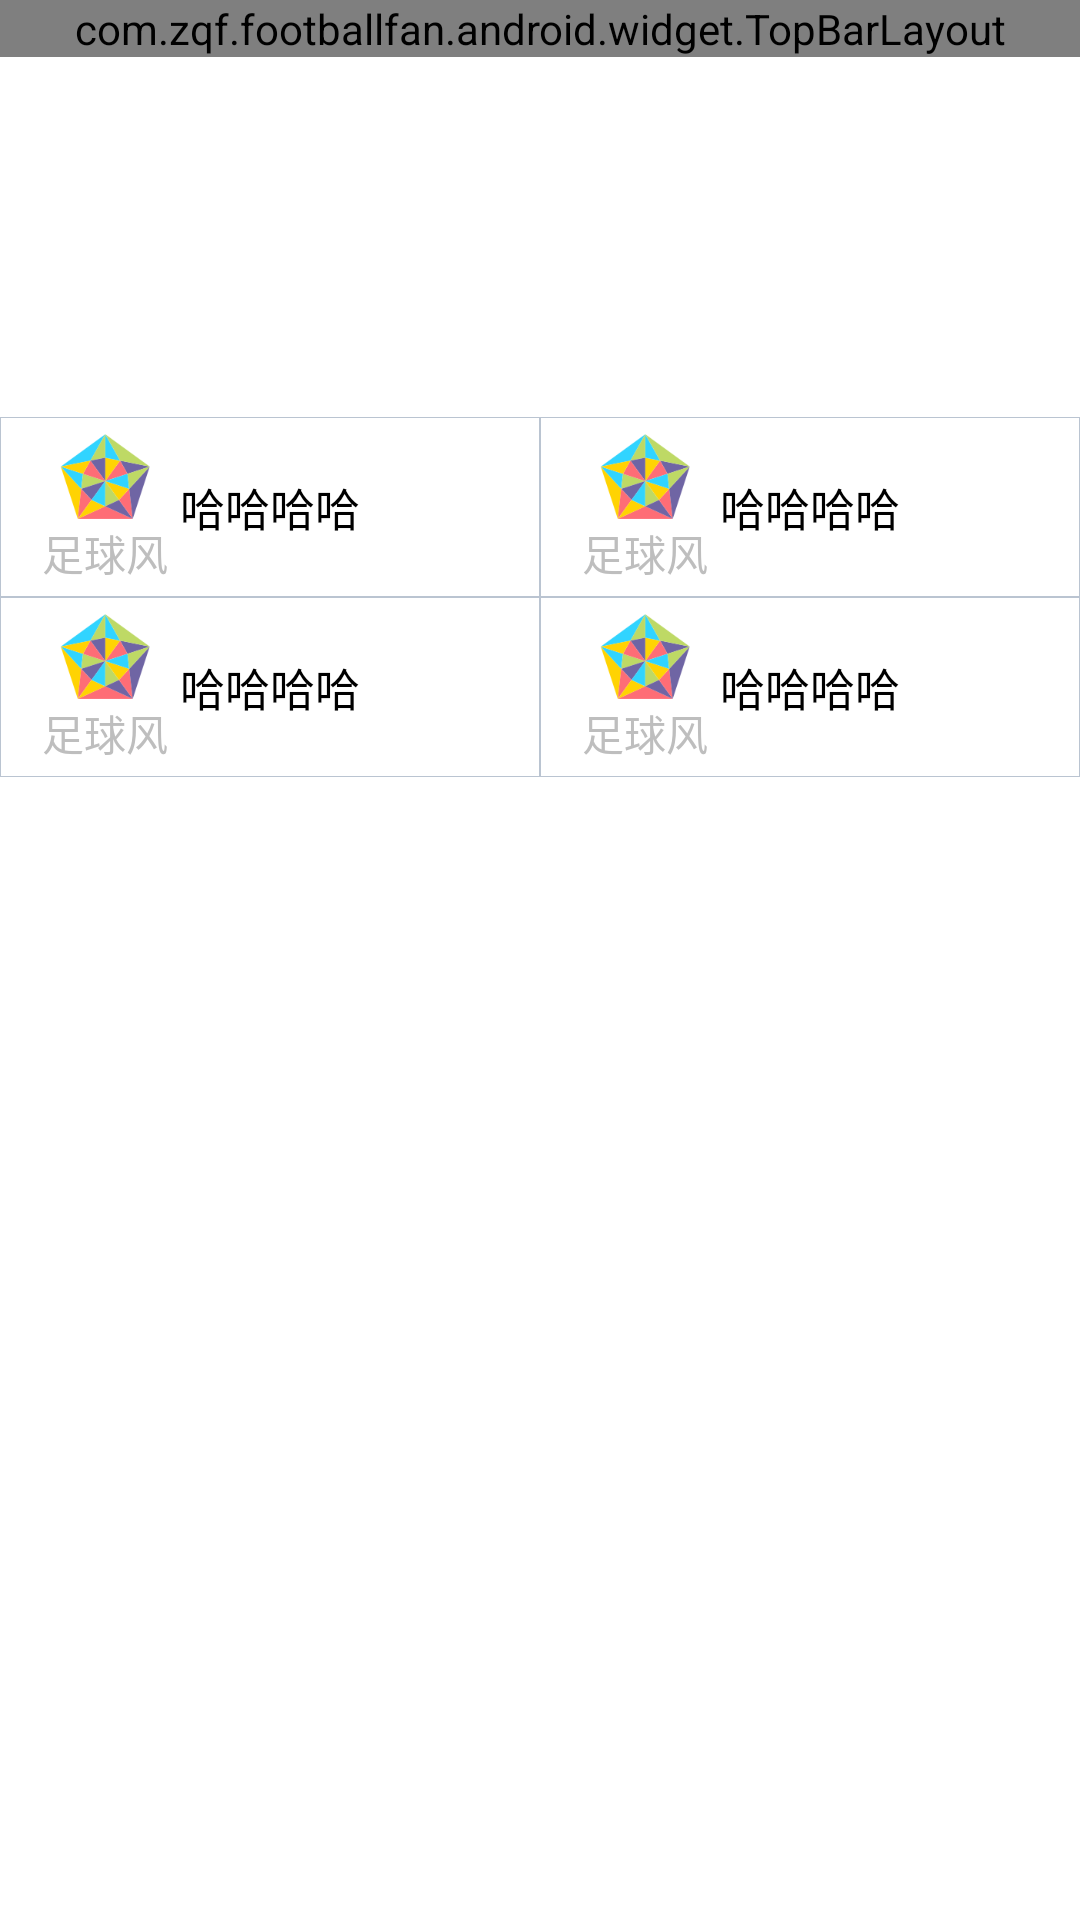

Reconstruct the res/layout file that produces this screen, plus the resources it refers to.
<!-- AndroidManifest.xml: application theme android:Theme.NoTitleBar -->
<!-- res/layout/activity_match_detail.xml -->
<?xml version="1.0" encoding="utf-8"?>
<LinearLayout xmlns:android="http://schemas.android.com/apk/res/android"
              xmlns:app="http://schemas.android.com/apk/res-auto"
              android:background="#ffffffff"
              android:orientation="vertical"
              android:layout_width="match_parent"
              android:layout_height="match_parent">

    <com.zqf.footballfan.android.widget.TopBarLayout
            android:id="@+id/topbar"
            android:layout_width="match_parent"
            android:layout_height="wrap_content"
            app:topbarLeftIcon="@drawable/fanhui"
            app:topbarRightIcon="@drawable/shoucang_selector"
            app:topbarTitle="足球联赛"/>

    <include layout="@layout/data_match_item_layout"/>

    <include layout="@layout/normal_info_layout3"/>



    <ListView
            android:id="@+id/listview"
            android:layout_width="match_parent"
            android:layout_height="match_parent"
            android:cacheColorHint="@android:color/transparent"
            android:divider="@color/list_devided"
            android:listSelector="@android:color/transparent"/>

</LinearLayout>
<!-- res/layout/data_match_item_layout.xml (included above) -->
<?xml version="1.0" encoding="utf-8"?>
<FrameLayout xmlns:android="http://schemas.android.com/apk/res/android"
              android:orientation="vertical"
              android:layout_width="match_parent"
              android:layout_height="120dp">

    <ImageView
            android:id="@+id/tag"
            android:layout_width="wrap_content"
            android:layout_height="20dp"
            android:scaleType="fitCenter"/>

    <LinearLayout
            android:layout_gravity="left"
            android:layout_width="140dp"
            android:orientation="vertical"
            android:layout_height="match_parent"
            android:padding="8dp">
        <ImageView
                android:id="@+id/left_icon"
                android:layout_width="80dp"
                android:layout_height="80dp"
                android:layout_gravity="center_horizontal"
                android:scaleType="fitCenter"/>
        <TextView
                android:id="@+id/left_name"
                android:layout_width="match_parent"
                android:layout_height="wrap_content"
                android:gravity="center"
                style="@style/text_normal_large"
                android:singleLine="true"
                android:layout_marginTop="5dp"/>
        
    </LinearLayout>

    <FrameLayout
            android:layout_gravity="center"
            android:layout_width="wrap_content"
            android:layout_height="match_parent"
            android:padding="10dp">
        <TextView
                android:id="@+id/time"
                android:layout_gravity="top|center"
                android:layout_width="wrap_content"
                android:layout_height="wrap_content"
                style="@style/text_normal_m"
                />
        <TextView
                android:id="@+id/score"
                android:layout_gravity="center"
                android:layout_width="wrap_content"
                android:layout_height="wrap_content"
                android:textColor="@color/theme_color_title"
                android:textSize="25sp"
                android:layout_marginTop="5dp"/>
        <TextView
                android:id="@+id/channel"
                android:layout_gravity="bottom|center"
                android:layout_width="wrap_content"
                android:layout_height="wrap_content"
                style="@style/text_normal_m"
                />

    </FrameLayout>

    <LinearLayout
            android:layout_gravity="right"
            android:layout_width="140dp"
            android:layout_height="match_parent"
            android:orientation="vertical"
            android:padding="8dp">
        <ImageView
                android:id="@+id/right_icon"
                android:layout_width="80dp"
                android:layout_height="80dp"
                android:layout_gravity="center_horizontal"
                android:scaleType="fitCenter"/>
        <TextView
                android:id="@+id/right_name"
                android:layout_width="match_parent"
                android:layout_height="wrap_content"
                android:gravity="center"
                style="@style/text_normal_large"
                android:singleLine="true"
                android:layout_marginTop="5dp"/>

    </LinearLayout>

</FrameLayout>
<!-- res/layout/normal_info_layout3.xml (included above) -->
<?xml version="1.0" encoding="utf-8"?>
<LinearLayout xmlns:android="http://schemas.android.com/apk/res/android"
              android:orientation="vertical"
              android:layout_width="match_parent"
              android:layout_height="wrap_content">

    <LinearLayout
            android:layout_width="match_parent"
            android:layout_height="wrap_content"
            android:orientation="horizontal">

        <include
                android:layout_width="0dp"
                android:layout_height="60dp"
                android:layout_weight="1"
                layout="@layout/normal_info_layout2"/>

        <include
                android:layout_width="0dp"
                android:layout_height="60dp"
                android:layout_weight="1"
                layout="@layout/normal_info_layout2"/>

    </LinearLayout>

    <LinearLayout
            android:layout_width="match_parent"
            android:layout_height="wrap_content"
            android:orientation="horizontal">

        <include
                android:layout_width="0dp"
                android:layout_height="60dp"
                android:layout_weight="1"
                layout="@layout/normal_info_layout2"/>

        <include
                android:layout_width="0dp"
                android:layout_height="60dp"
                android:layout_weight="1"
                layout="@layout/normal_info_layout2"/>

    </LinearLayout>

</LinearLayout>
<!-- res/layout/normal_info_layout2.xml (included above) -->
<?xml version="1.0" encoding="utf-8"?>
<RelativeLayout xmlns:android="http://schemas.android.com/apk/res/android"
              android:orientation="vertical"
              android:layout_width="match_parent"
                android:background="@drawable/table_retangle_shape"
              android:padding="5dp"
              android:layout_height="60dp">

    <ImageView
            android:id="@+id/image"
            android:layout_width="60dp"
            android:layout_height="30dp"
            android:src="@drawable/icon_logo"
            android:scaleType="fitCenter"/>

    <TextView
            android:id="@+id/text1"
            android:layout_width="60dp"
            android:layout_height="30dp"
            android:gravity="center"
            android:singleLine="true"
            android:layout_below="@+id/image"
            android:text="足球风"
            style="@style/text_theme_m"/>

    <TextView
            android:layout_width="match_parent"
            android:layout_height="60dp"
            android:gravity="center"
            android:singleLine="true"
            android:paddingLeft="8dp"
            android:paddingRight="8dp"
            android:text="哈哈哈哈"
            style="@style/text_normal_large"/>

</RelativeLayout>
<!-- resources referenced by this layout -->
<resources>
  <color name="list_devided">#FFe1e1e1</color>
  <color name="theme_color_title">#FF7789a4</color>
  <!-- drawable fanhui: png bitmap (drawable-xxhdpi, 22932 bytes) -->
  <!-- drawable icon_logo: png bitmap (drawable-xxhdpi, 13115 bytes) -->
  <!-- drawable shoucang_selector (drawable) -->
  <?xml version="1.0" encoding="utf-8"?>
  <selector xmlns:android="http://schemas.android.com/apk/res/android">
  
      <item android:state_selected="true" android:drawable="@drawable/shoucangxuanzhong"/>
      <item android:state_selected="false" android:drawable="@drawable/shoucang" />
  </selector>
  <!-- drawable table_retangle_shape (drawable) -->
  <?xml version="1.0" encoding="utf-8"?>
  <shape  xmlns:android="http://schemas.android.com/apk/res/android"
          android:shape="rectangle">
  
      <stroke
              android:width="1px"
              android:color="#807789a4"
              />
  </shape>
  <style name="text_normal_large">
          <item name="android:textColor">#FF000000</item>
          <item name="android:textSize">@dimen/text_xl</item>
      </style>
  <style name="text_normal_m">
          <item name="android:textColor">#FF000000</item>
          <item name="android:textSize">@dimen/text_m</item>
      </style>
  <!-- drawable shoucangxuanzhong: png bitmap (drawable-xxhdpi, 5162 bytes) -->
  <!-- drawable shoucang: png bitmap (drawable-xxhdpi, 20965 bytes) -->
  <dimen name="text_xl">15sp</dimen>
  <dimen name="text_m">13sp</dimen>
</resources>
